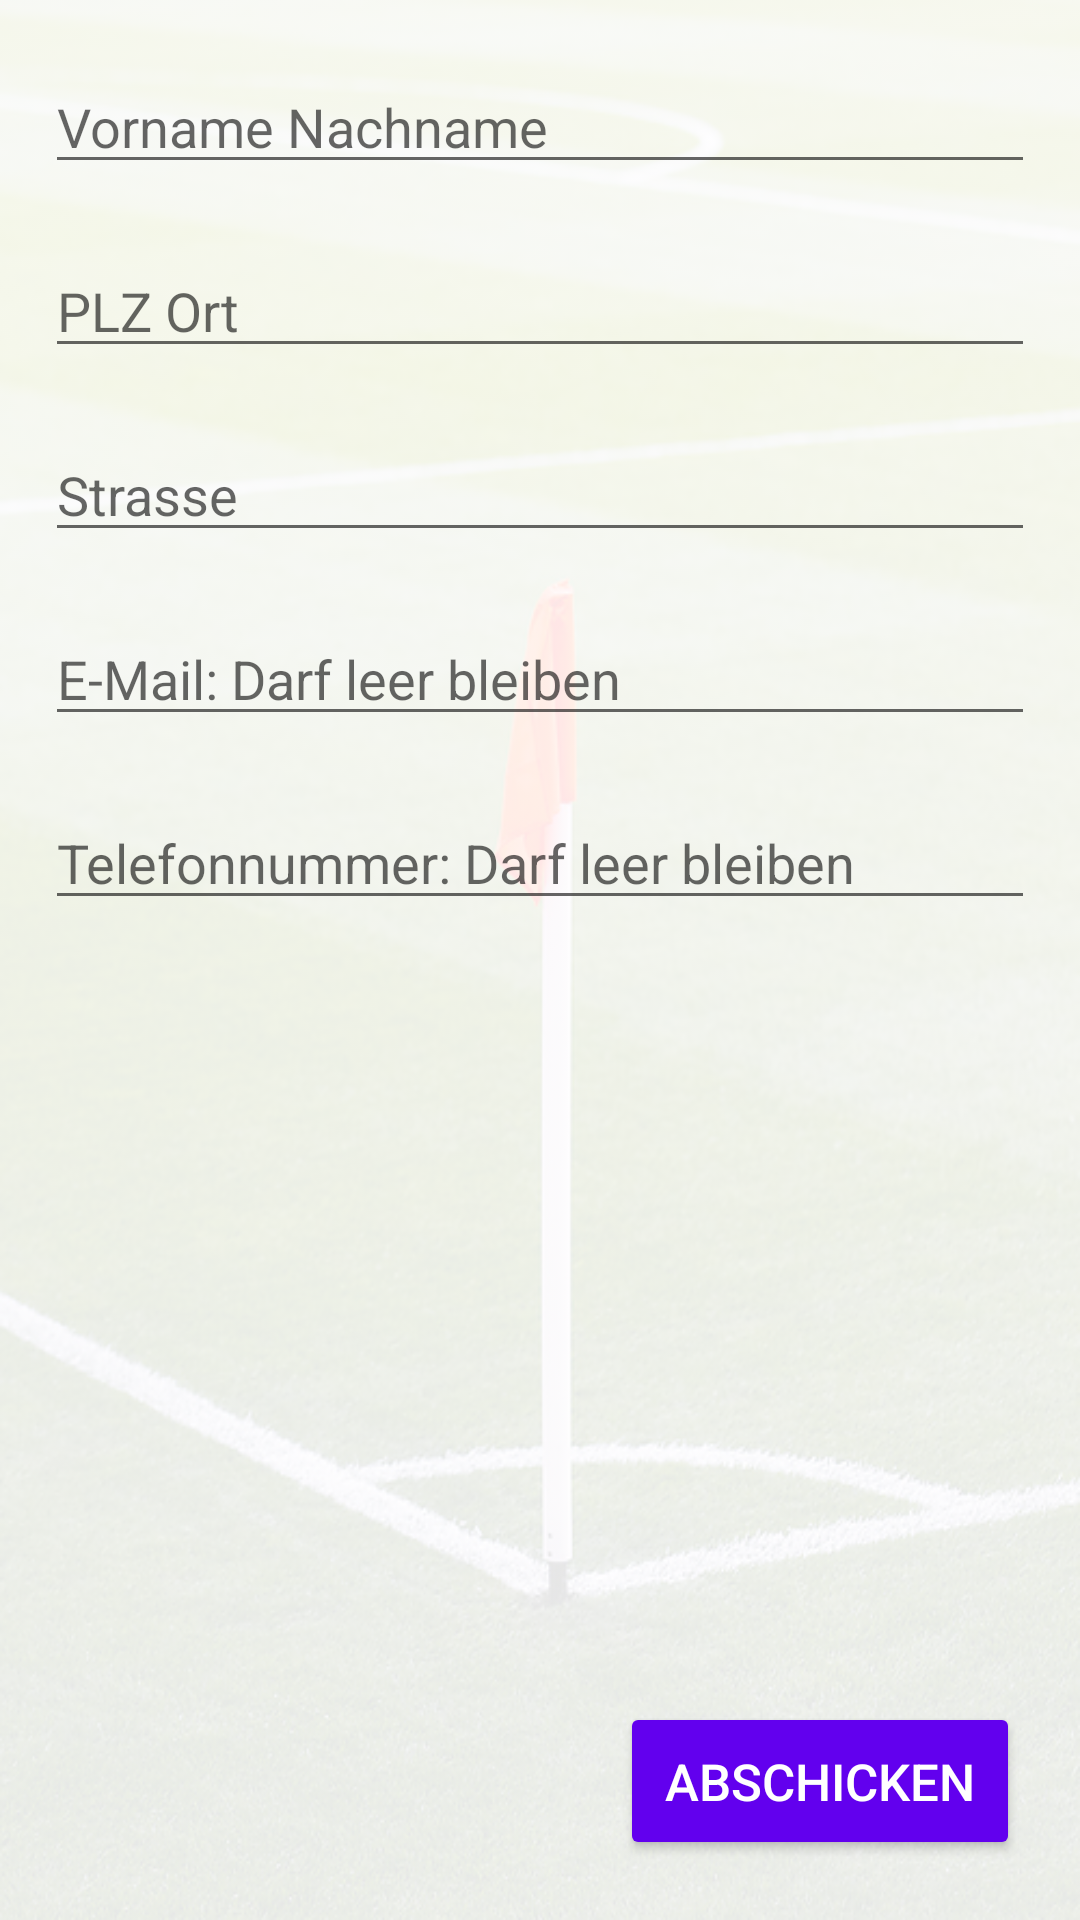

Write the Android layout XML for this screen, with the resource values it uses.
<!-- AndroidManifest.xml: application theme AppTheme -->
<!-- res/layout/submit_activity.xml -->
<?xml version="1.0" encoding="utf-8"?>
<RelativeLayout xmlns:android="http://schemas.android.com/apk/res/android"
    android:layout_width="match_parent"
    android:layout_height="match_parent"
    android:background="@drawable/bg"
    android:backgroundTint="#E6FFFFFF"
    android:backgroundTintMode="src_over"
    android:orientation="vertical">

    <EditText
        android:layout_width="match_parent"
        android:layout_height="wrap_content"
        android:id="@+id/refNameSubmit"
        android:autofillHints=""
        android:inputType="textCapSentences"
        android:layout_marginHorizontal="15dp"
        android:layout_marginTop="20dp"
        android:hint="@string/vorname_nachname"/>

    <EditText
        android:layout_width="match_parent"
        android:layout_height="wrap_content"
        android:id="@+id/refOrtSubmit"
        android:autofillHints=""
        android:inputType="textCapSentences"
        android:layout_marginTop="20dp"
        android:layout_below="@id/refNameSubmit"
        android:layout_marginHorizontal="15dp"
        android:hint="@string/plz_ort"/>

    <EditText
        android:layout_width="match_parent"
        android:layout_height="wrap_content"
        android:id="@+id/refStrasseSubmit"
        android:layout_below="@id/refOrtSubmit"
        android:autofillHints=""
        android:layout_marginTop="20dp"
        android:inputType="textCapSentences"
        android:layout_marginHorizontal="15dp"
        android:hint="@string/strasse"/>

    <EditText
        android:layout_width="match_parent"
        android:layout_height="wrap_content"
        android:id="@+id/refEmailSubmit"
        android:layout_below="@id/refStrasseSubmit"
        android:autofillHints=""
        android:layout_marginTop="20dp"
        android:inputType="textEmailAddress"
        android:layout_marginHorizontal="15dp"
        android:hint="@string/e_mail_darf_leer_bleiben"/>


    <EditText
        android:id="@+id/refTelnrSubmit"
        android:layout_width="match_parent"
        android:layout_height="wrap_content"
        android:layout_below="@id/refEmailSubmit"
        android:layout_marginHorizontal="15dp"
        android:layout_marginTop="20dp"
        android:autofillHints=""
        android:hint="@string/telefonnummer_darf_leer_bleiben"
        android:inputType="phone" />

    <Button
        android:id="@+id/buttonSubmit"
        android:layout_width="wrap_content"
        android:layout_height="wrap_content"
        android:layout_gravity="bottom|end"
        android:layout_alignParentBottom="true"
        android:layout_alignParentEnd="true"
        android:layout_margin="20dp"
        android:textSize="17sp"
        android:padding="15dp"
        android:backgroundTint="@color/colorPrimary"
        android:textColor="@android:color/white"
        android:text="@string/abschicken" />


</RelativeLayout>
<!-- resources referenced by this layout -->
<resources>
  <!-- drawable bg: jpg bitmap (drawable-v24, 182232 bytes) -->
  <string name="abschicken">Abschicken</string>
  <string name="e_mail_darf_leer_bleiben">E-Mail: Darf leer bleiben</string>
  <string name="plz_ort">PLZ Ort</string>
  <string name="strasse">Strasse</string>
  <string name="telefonnummer_darf_leer_bleiben">Telefonnummer: Darf leer bleiben</string>
  <string name="vorname_nachname">Vorname Nachname</string>
  <style name="AppTheme" parent="Theme.AppCompat.Light.DarkActionBar">
          
          <item name="colorPrimary">@color/colorPrimary</item>
          <item name="colorPrimaryDark">@color/colorPrimaryDark</item>
          <item name="colorAccent">@color/colorAccent</item>
      </style>
  <!-- not gathered from this repository: default colours our renderer supplied (Android Studio template values) -->
  <color name="colorPrimary">#FF6200EE</color>
  <color name="colorPrimaryDark">#FF3700B3</color>
  <color name="colorAccent">#FF03DAC5</color>
</resources>
